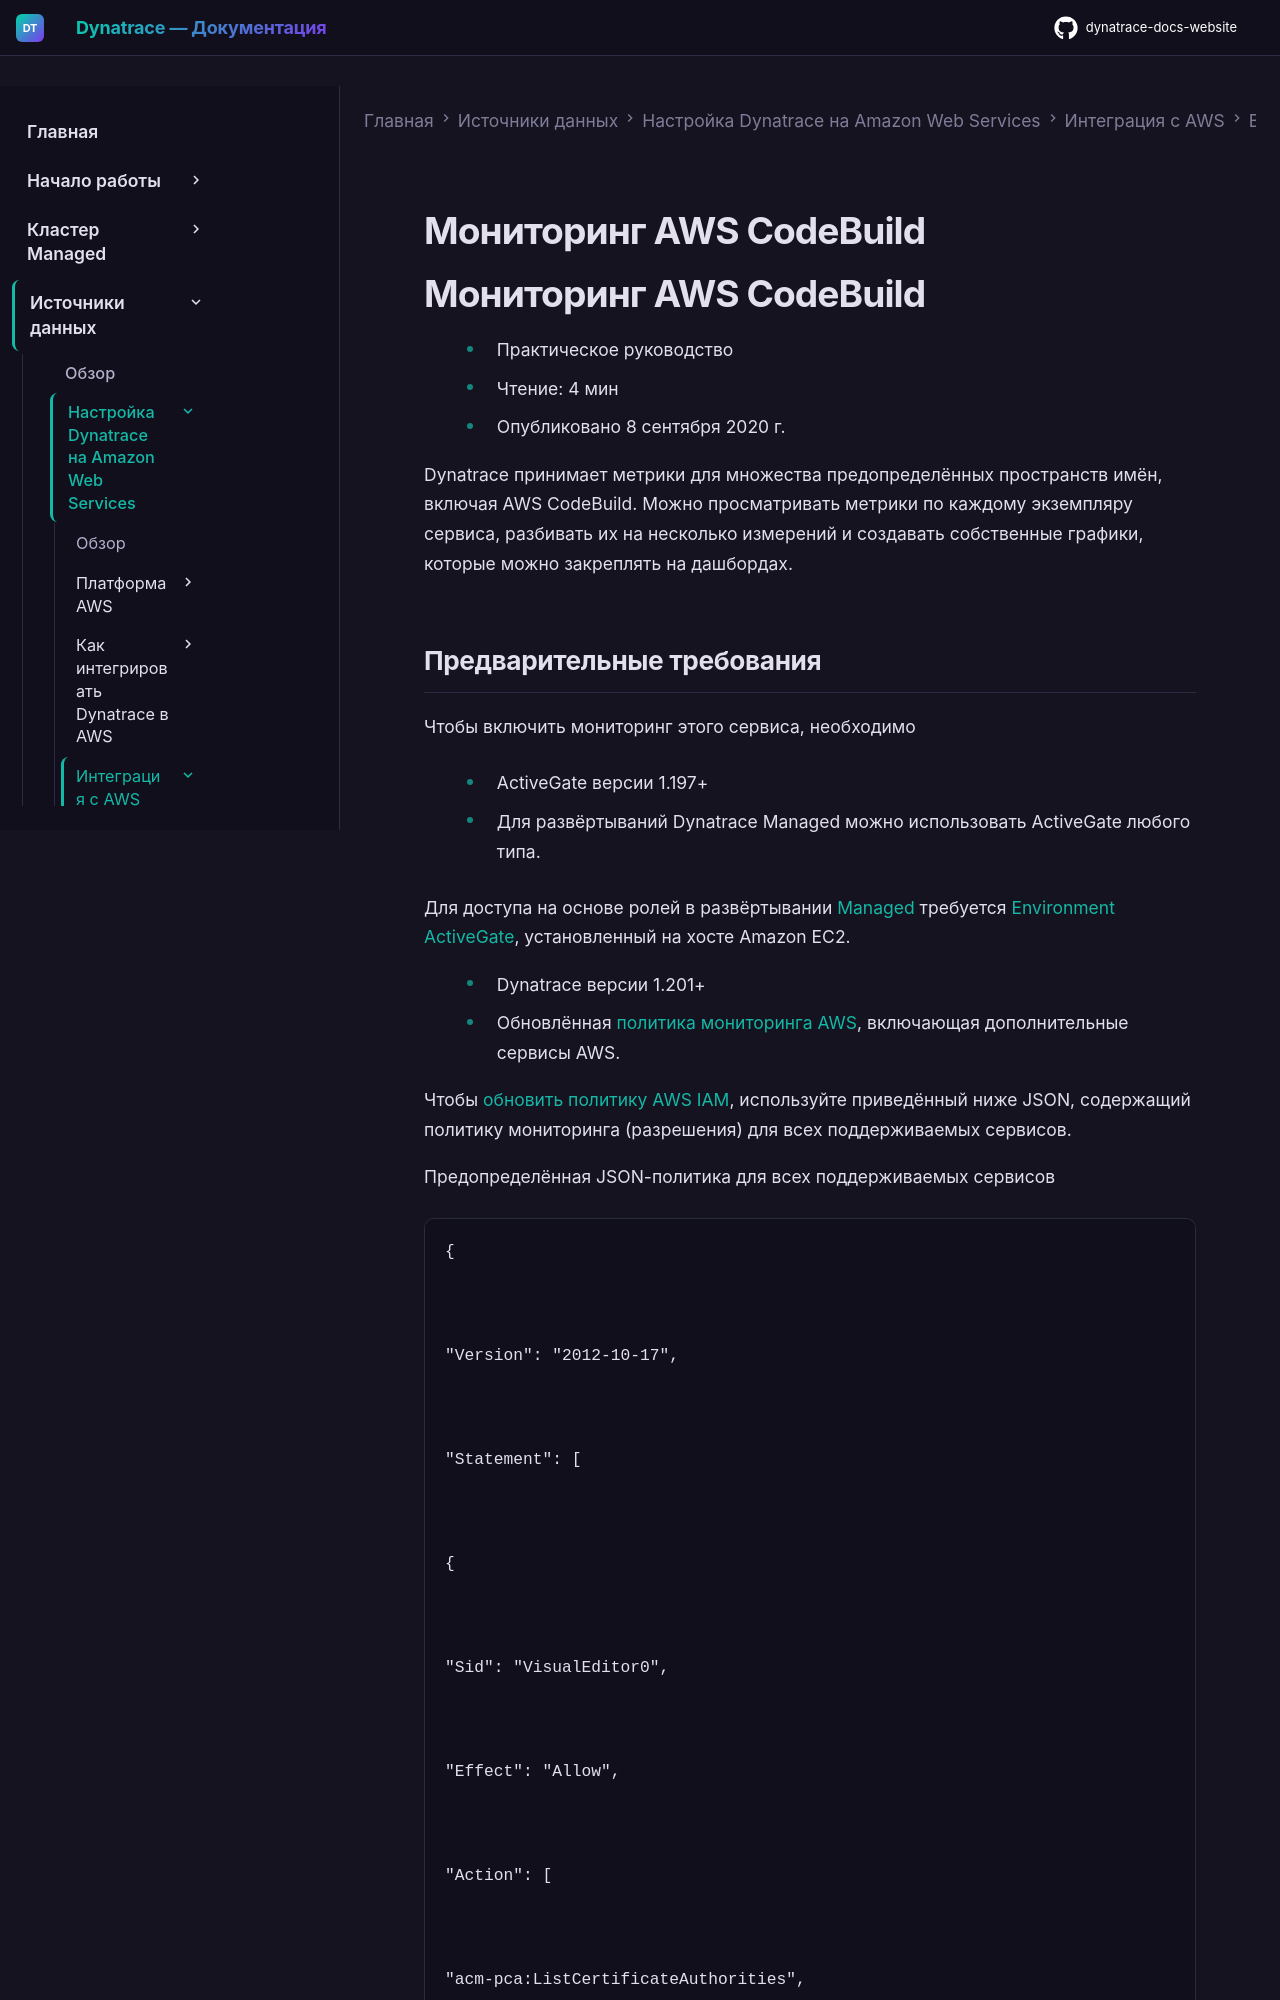

repository: Yerkebulan-Ardabayev/dynatrace-docs-website · page: managed-ru/ingest-from/amazon-web-services/integrate-with-aws/aws-all-services/aws-service-codebuild/index.html · generator: mkdocs

---
title: Мониторинг AWS CodeBuild
source: https://docs.dynatrace.com/managed/ingest-from/amazon-web-services/integrate-with-aws/aws-all-services/aws-service-codebuild
scraped: 2026-05-12T11:30:43.251929
---

# Мониторинг AWS CodeBuild

# Мониторинг AWS CodeBuild

* Практическое руководство
* Чтение: 4 мин
* Опубликовано 8 сентября 2020 г.

Dynatrace принимает метрики для множества предопределённых пространств имён, включая AWS CodeBuild. Можно просматривать метрики по каждому экземпляру сервиса, разбивать их на несколько измерений и создавать собственные графики, которые можно закреплять на дашбордах.
